Photos from the image-classification dataset "DE_6205_2HP" in the GitHub repository laexl/love-xyellow-lemon-. Its 10 classes are: normal, ball14, ball21, ball7, inner14, inner21, inner7, outer14, outer21, outer7.

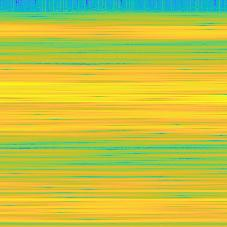
Label: outer14

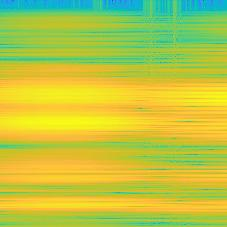
Label: outer21

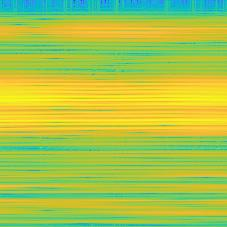
Label: outer7

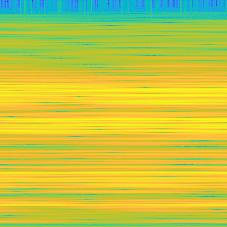
Label: inner7

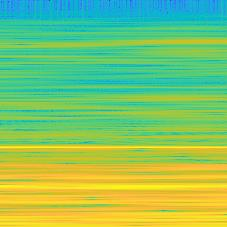
Label: normal

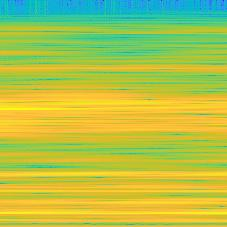
Label: ball14
